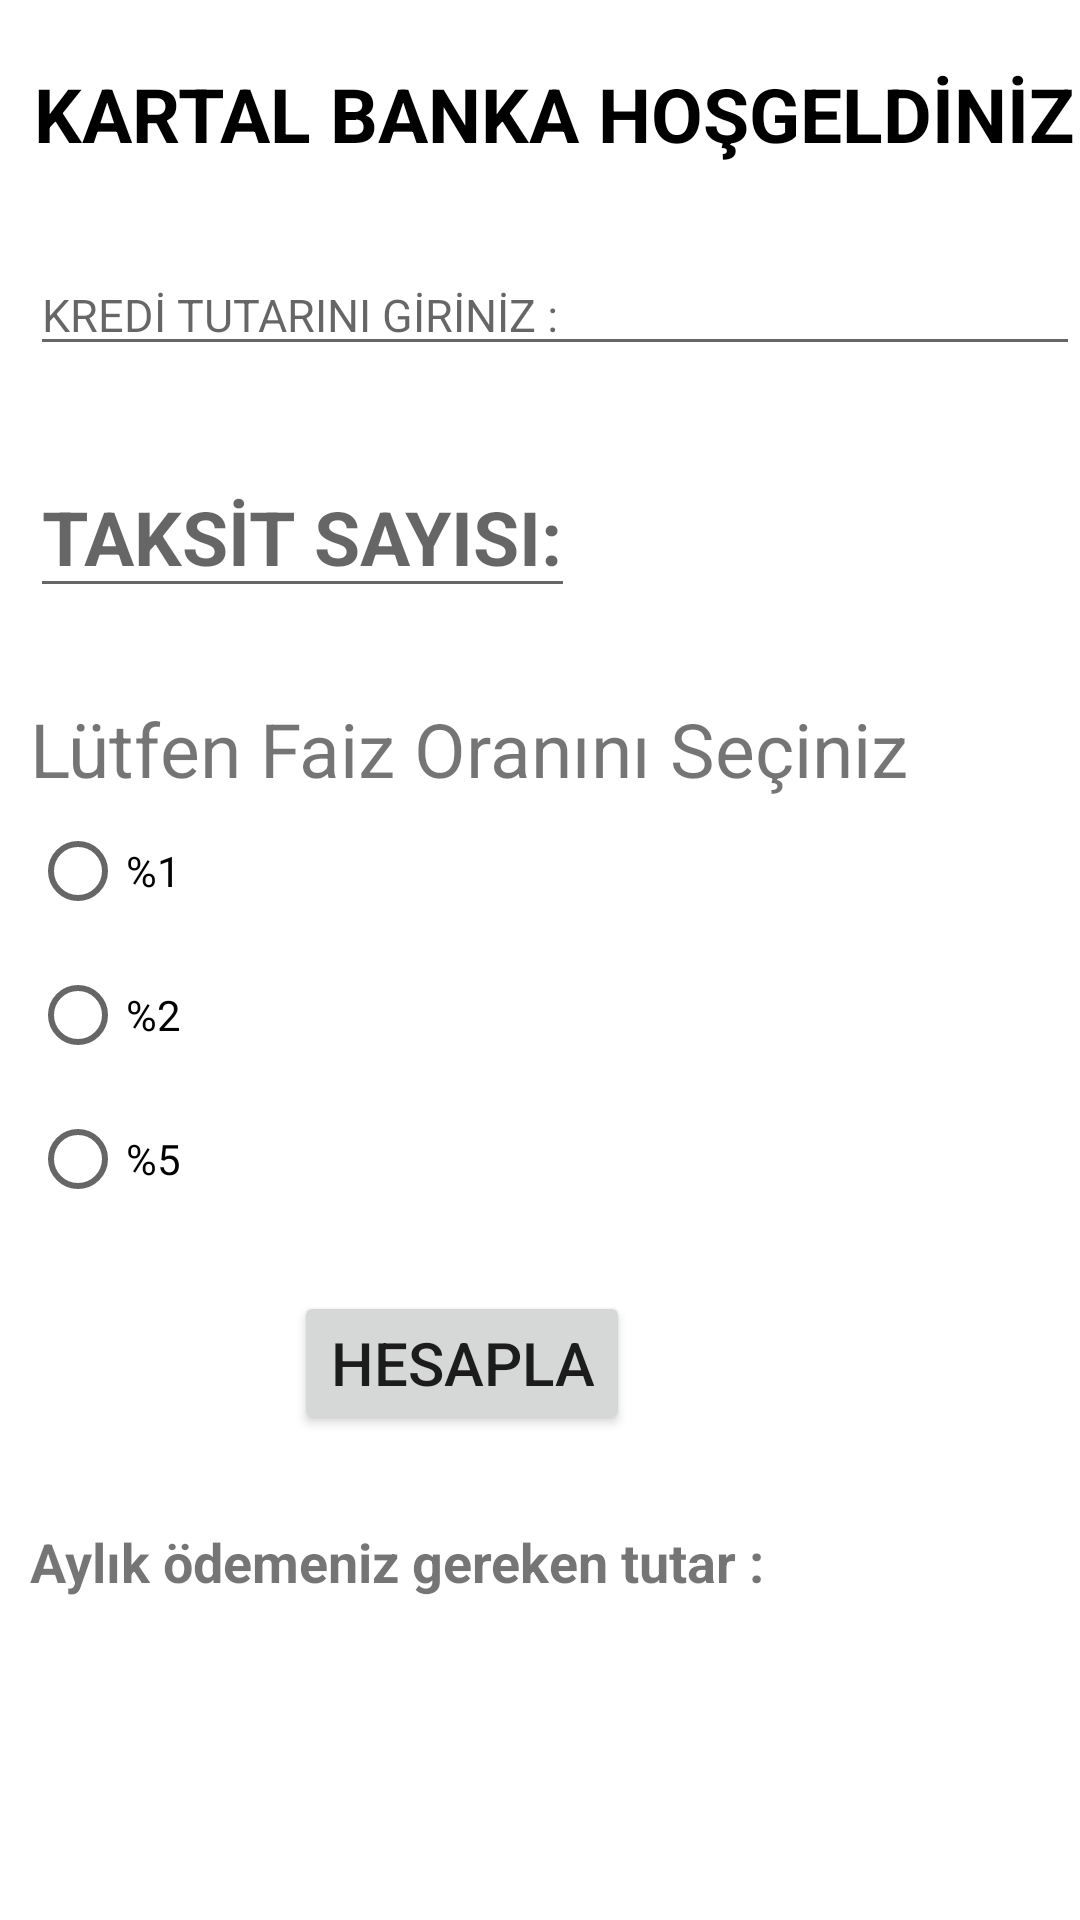

Write the Android layout XML for this screen, with the resource values it uses.
<!-- AndroidManifest.xml: application theme Theme.KrediFaiz -->
<!-- res/layout/activity_hesap.xml -->
<?xml version="1.0" encoding="utf-8"?>
<RelativeLayout
    xmlns:android="http://schemas.android.com/apk/res/android"
    xmlns:tools="http://schemas.android.com/tools"
    android:id="@+id/activity_main"
    android:layout_width="match_parent"
    android:layout_height="match_parent"
    >


    <LinearLayout
        android:orientation="vertical"
        android:layout_width="match_parent"
        android:layout_height="match_parent"
        android:layout_alignParentTop="true"
        android:layout_alignParentLeft="true"
        android:layout_alignParentStart="true"
        android:layout_marginLeft="10dp"
        android:layout_marginStart="10dp"
        android:layout_marginTop="21dp">


        <TextView
            android:id="@+id/kartal"
            android:layout_gravity="center"
            android:layout_width="wrap_content"
            android:layout_height="wrap_content"
            android:textSize="25dp"
            android:text="KARTAL BANKA HOŞGELDİNİZ"
            android:textStyle="bold"
            android:textColor="@color/black"/>
        <EditText

            android:layout_marginTop="30dp"
            android:hint="KREDİ TUTARINI GİRİNİZ :"
            android:id="@+id/kredi"
            android:textSize="15dp"
            android:layout_width="match_parent"
            android:layout_height="wrap_content" />
        <EditText
            android:layout_marginTop="30dp"
            android:id="@+id/taksit"
            android:layout_width="wrap_content"
            android:layout_height="wrap_content"
            android:hint="TAKSİT SAYISI:"
            android:textSize="25dp"
            android:textStyle="bold"/>

        <TextView
            android:id="@+id/oran"
            android:layout_marginTop="30dp"
            android:layout_width="wrap_content"
            android:layout_height="wrap_content"
            android:text="Lütfen Faiz Oranını Seçiniz"
            android:textSize="25dp"/>
        <RadioGroup
            android:layout_width="match_parent"
            android:layout_height="wrap_content"
            android:id="@+id/faiz">
            <RadioButton
                android:layout_width="wrap_content"
                android:layout_height="wrap_content"
                android:text="%1"
                android:id="@+id/faiz1"
                android:checked="false"/>
            <RadioButton
                android:layout_width="wrap_content"
                android:layout_height="wrap_content"
                android:text="%2"
                android:id="@+id/faiz2"
                android:checked="false"/>
            <RadioButton
                android:layout_width="wrap_content"
                android:layout_height="wrap_content"
                android:text="%5"
                android:id="@+id/faiz5"
                android:checked="false"/>
        </RadioGroup>



        <Button
            android:id="@+id/hesapla"
            android:layout_marginTop="20dp"
            android:layout_marginRight="150dp"
            android:gravity="center"
            android:text="HESAPLA"
            android:textSize="20dp"
            android:layout_gravity="end"
            android:layout_width="wrap_content"
            android:layout_height="wrap_content"
            android:onClick="hesapla" />


        <TextView
            android:id="@+id/textTaksit"
            android:layout_width="match_parent"
            android:layout_height="wrap_content"
            android:layout_marginTop="30dp"
            android:text="Aylık ödemeniz gereken tutar :"
            android:textSize="18dp"
            android:textStyle="bold" />




    </LinearLayout>

</RelativeLayout>
<!-- resources referenced by this layout -->
<resources>
  <style name="Theme.KrediFaiz" parent="Theme.MaterialComponents.DayNight.DarkActionBar">
          
          <item name="colorPrimary">@color/purple_500</item>
          <item name="colorPrimaryVariant">@color/purple_700</item>
          <item name="colorOnPrimary">@color/white</item>
          
          <item name="colorSecondary">@color/teal_200</item>
          <item name="colorSecondaryVariant">@color/teal_700</item>
          <item name="colorOnSecondary">@color/black</item>
          
          <item name="android:statusBarColor" tools:targetApi="l">?attr/colorPrimaryVariant</item>
          
      </style>
  <!-- not gathered from this repository: default colours our renderer supplied (Android Studio template values) -->
  <color name="purple_500">#FF6200EE</color>
  <color name="purple_700">#FF3700B3</color>
  <color name="teal_200">#FF03DAC5</color>
  <color name="teal_700">#FF018786</color>
  <color name="black">#FF000000</color>
  <color name="white">#FFFFFFFF</color>
</resources>
